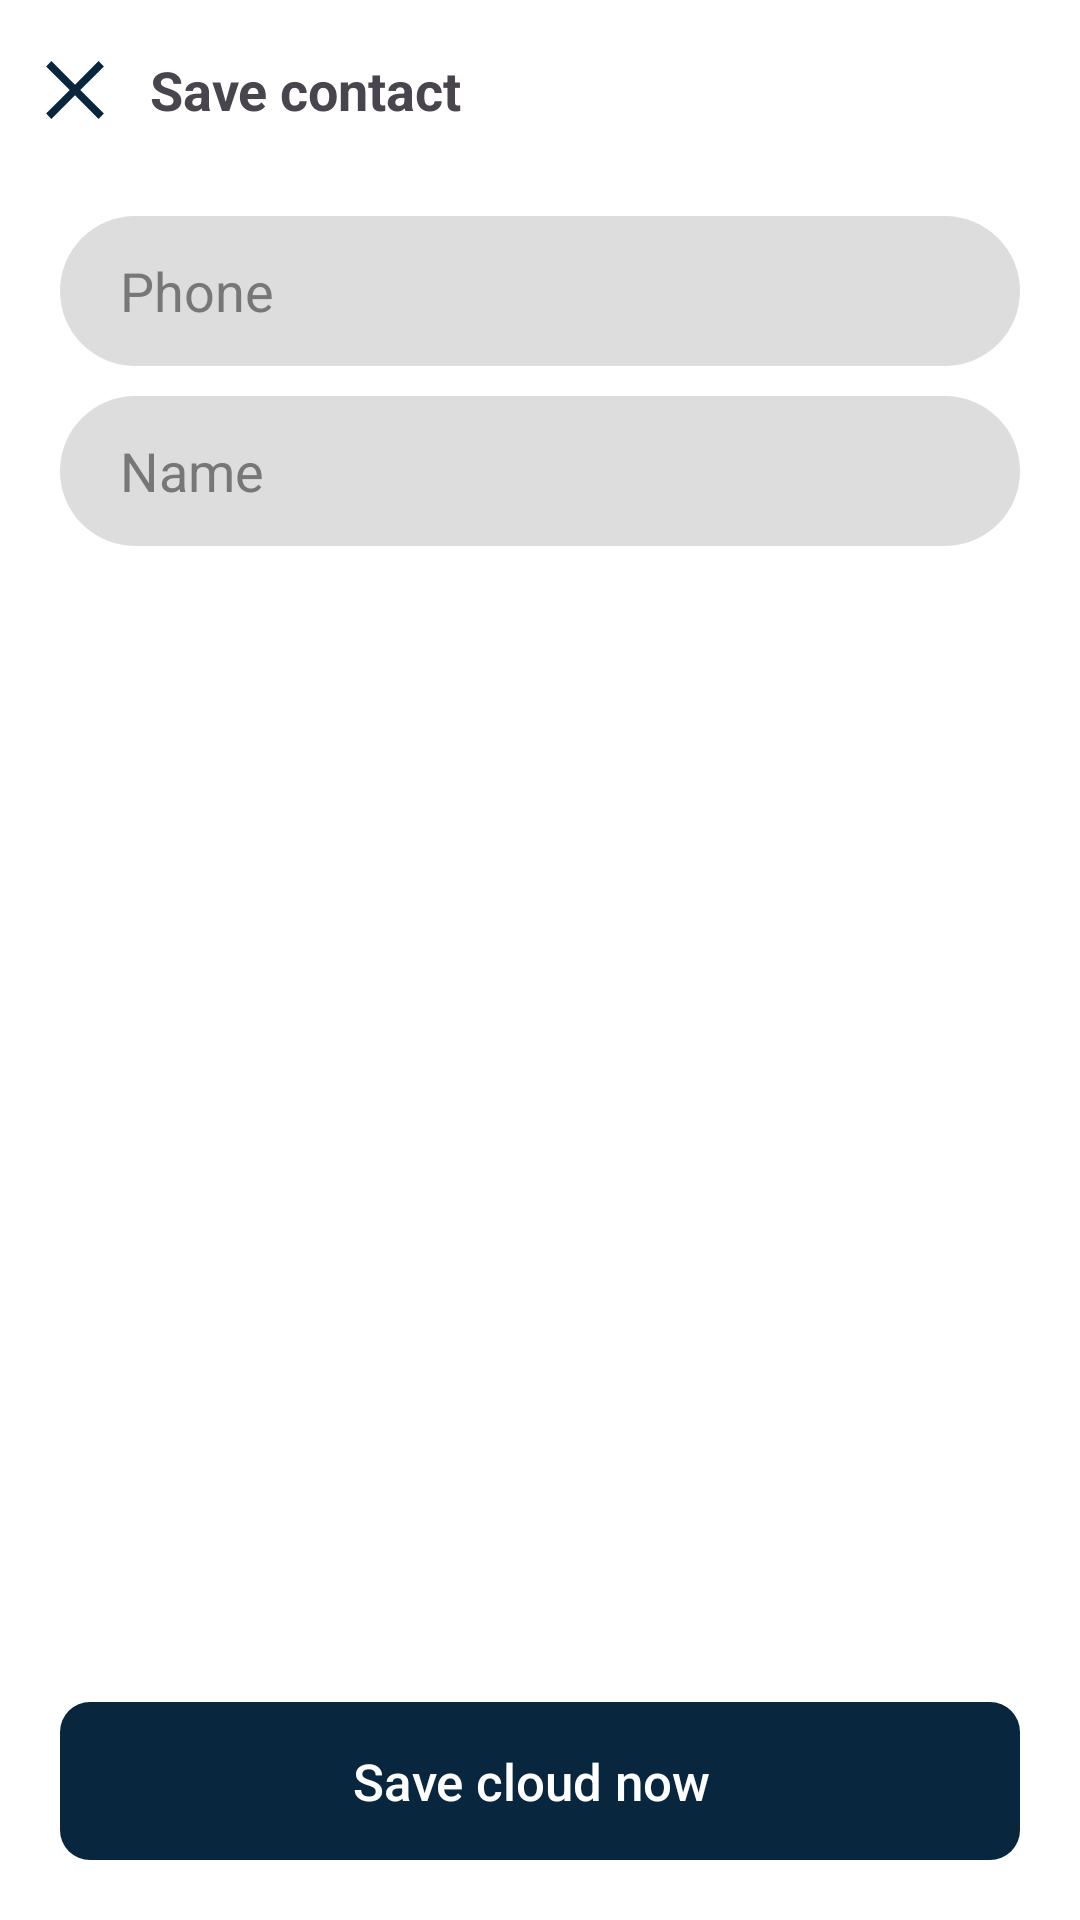

Android layout source for this screen:
<!-- AndroidManifest.xml: application theme Theme.SkyblueContacts -->
<!-- res/layout/activity_add_contact_manually.xml -->
<?xml version="1.0" encoding="utf-8"?>
<RelativeLayout xmlns:android="http://schemas.android.com/apk/res/android"
    xmlns:app="http://schemas.android.com/apk/res-auto"
    xmlns:tools="http://schemas.android.com/tools"
    android:id="@+id/main"
    android:fitsSystemWindows="true"
    android:layout_width="match_parent"
    android:layout_height="match_parent"
    android:background="@color/backgroundColor"
    tools:context=".activity.AddContactManuallyActivity">

    <RelativeLayout
        android:layout_width="match_parent"
        android:layout_height="60dp">

        <LinearLayout
            android:layout_width="wrap_content"
            android:layout_height="wrap_content"
            android:background="?attr/selectableItemBackground"
            android:layout_centerVertical="true"
            android:layout_marginStart="10dp"
            android:orientation="horizontal"
            tools:ignore="UselessParent">

            <ImageView
                android:id="@+id/back"
                android:layout_width="30dp"
                android:layout_height="30dp"
                android:layout_gravity="center_vertical"
                android:contentDescription="@string/back_button"
                android:src="@drawable/ic_cancel"
                app:tint="@color/textColor"/>

            <TextView
                android:layout_width="wrap_content"
                android:layout_height="wrap_content"
                android:layout_marginStart="10dp"
                android:layout_gravity="center_vertical"
                android:text="@string/save_contact"
                android:textSize="18sp"
                android:textStyle="bold" />

        </LinearLayout>

    </RelativeLayout>

    <LinearLayout
        android:layout_width="match_parent"
        android:layout_height="match_parent"
        android:layout_marginTop="62dp"
        android:orientation="vertical">

        <EditText
            android:id="@+id/phone"
            android:layout_width="match_parent"
            android:layout_height="50dp"
            android:layout_marginStart="20dp"
            android:layout_marginTop="10dp"
            android:layout_marginEnd="20dp"
            android:autofillHints="phone"
            android:background="@drawable/btn_search"
            android:focusable="true"
            android:hint="@string/phone"
            android:inputType="phone"
            android:paddingStart="20dp"
            android:paddingEnd="20dp"
            android:textColor="@color/primary"
            android:textColorHint="@color/textHintColor"
            tools:ignore="TextContrastCheck" />

        <EditText
            android:id="@+id/name"
            android:layout_width="match_parent"
            android:layout_height="50dp"
            android:layout_marginStart="20dp"
            android:layout_marginTop="10dp"
            android:layout_marginEnd="20dp"
            android:autofillHints="name"
            android:background="@drawable/btn_search"
            android:hint="@string/name"
            android:inputType="textPersonName"
            android:paddingStart="20dp"
            android:paddingEnd="20dp"
            android:textColor="@color/primary"
            android:textColorHint="@color/textHintColor"
            tools:ignore="TextContrastCheck" />

        <RelativeLayout
            android:id="@+id/errorLayout"
            android:layout_width="match_parent"
            android:layout_height="wrap_content"
            android:background="@drawable/btn_error"
            android:layout_marginStart="20dp"
            android:layout_marginEnd="20dp"
            android:layout_marginTop="10dp"
            android:visibility="gone">

            <TextView
                android:id="@+id/errorText"
                android:layout_width="match_parent"
                android:layout_height="wrap_content"
                android:textColor="@color/white"
                android:paddingStart="20dp"
                android:paddingTop="10dp"
                android:paddingBottom="10dp"
                android:paddingEnd="20dp"/>

        </RelativeLayout>

        <RelativeLayout
            android:id="@+id/successLayout"
            android:layout_width="match_parent"
            android:layout_height="wrap_content"
            android:background="@drawable/btn_success"
            android:layout_marginStart="20dp"
            android:layout_marginEnd="20dp"
            android:layout_marginTop="10dp"
            android:visibility="gone">

            <LinearLayout
                android:layout_width="wrap_content"
                android:layout_height="wrap_content"
                android:orientation="horizontal"
                tools:ignore="UseCompoundDrawables,UselessParent">

                <TextView
                    android:id="@+id/successText"
                    android:layout_width="wrap_content"
                    android:layout_height="wrap_content"
                    android:textColor="@color/white"
                    android:paddingStart="20dp"
                    android:text="@string/saved_success"
                    android:paddingTop="10dp"
                    android:paddingBottom="10dp"
                    android:paddingEnd="0dp"/>

                <ImageView
                    android:layout_width="25dp"
                    android:layout_height="25dp"
                    android:layout_marginStart="10dp"
                    android:layout_gravity="center_vertical"
                    android:importantForAccessibility="no"
                    android:src="@drawable/ic_tick"
                    app:tint="@color/white" />

            </LinearLayout>

        </RelativeLayout>

    </LinearLayout>

    <RelativeLayout
        android:id="@+id/save"
        android:layout_width="match_parent"
        android:layout_height="wrap_content"
        android:layout_marginStart="20dp"
        android:layout_marginEnd="20dp"
        android:layout_marginBottom="20dp"
        android:layout_alignParentBottom="true"
        android:foreground="?android:attr/selectableItemBackground"
        android:background="@drawable/btn_custom">

        <LinearLayout
            android:layout_width="wrap_content"
            android:layout_height="wrap_content"
            android:layout_centerVertical="true"
            android:layout_centerHorizontal="true"
            android:paddingStart="15dp"
            android:paddingTop="15dp"
            android:paddingBottom="15dp"
            android:paddingEnd="15dp"
            android:orientation="horizontal">

            <ProgressBar
                android:id="@+id/progressBar"
                android:layout_width="30dp"
                android:layout_height="30dp"
                android:layout_marginEnd="10dp"
                android:layout_gravity="center_vertical"
                android:indeterminateDrawable="@drawable/progress_white"
                android:visibility="gone" />

            <TextView
                android:id="@+id/progressText"
                android:layout_width="wrap_content"
                android:layout_height="wrap_content"
                android:fontFamily="sans-serif-medium"
                android:text="@string/save_cloud_now"
                android:layout_gravity="center_vertical"
                android:layout_marginEnd="5dp"
                android:textSize="17sp"
                android:textColor="@color/white"
                android:visibility="visible"/>


        </LinearLayout>

    </RelativeLayout>


</RelativeLayout>
<!-- resources referenced by this layout -->
<resources>
  <color name="backgroundColor">#FFFFFF</color>
  <color name="primary">#08273E</color>
  <color name="textColor">#08273E</color>
  <color name="textHintColor">#777777</color>
  <color name="white">#FFFFFFFF</color>
  <!-- drawable btn_custom (drawable) -->
  <?xml version="1.0" encoding="utf-8"?>
  <shape xmlns:android="http://schemas.android.com/apk/res/android"
      android:shape="rectangle" android:padding="10dp">
      <solid android:color="@color/backgroundCustomButton"/>
      <corners
          android:bottomRightRadius="10dp"
          android:bottomLeftRadius="10dp"
          android:topLeftRadius="10dp"
          android:topRightRadius="10dp"/>
  </shape>
  <!-- drawable btn_error (drawable) -->
  <?xml version="1.0" encoding="utf-8"?>
  <shape xmlns:android="http://schemas.android.com/apk/res/android"
      android:shape="rectangle" android:padding="10dp">
      <solid android:color="@color/errorBackgroundColor"/>
      <corners
          android:bottomRightRadius="10dp"
          android:bottomLeftRadius="10dp"
          android:topLeftRadius="10dp"
          android:topRightRadius="10dp"/>
  </shape>
  <!-- drawable btn_search (drawable) -->
  <?xml version="1.0" encoding="utf-8"?>
  <shape xmlns:android="http://schemas.android.com/apk/res/android"
      android:shape="rectangle" android:padding="10dp">
      <solid android:color="@color/shimmer_placeholder"/>
      <corners
          android:bottomRightRadius="50dp"
          android:bottomLeftRadius="50dp"
          android:topLeftRadius="50dp"
          android:topRightRadius="50dp"/>
  </shape>
  <!-- drawable btn_success (drawable) -->
  <?xml version="1.0" encoding="utf-8"?>
  <shape xmlns:android="http://schemas.android.com/apk/res/android"
      android:shape="rectangle" android:padding="10dp">
      <solid android:color="#2BB631"/>
      <corners
          android:bottomRightRadius="10dp"
          android:bottomLeftRadius="10dp"
          android:topLeftRadius="10dp"
          android:topRightRadius="10dp"/>
  </shape>
  <!-- drawable ic_cancel (drawable) -->
  <vector xmlns:android="http://schemas.android.com/apk/res/android" android:height="50dp" android:viewportHeight="512" android:viewportWidth="512" android:width="50dp">
        
      <path android:fillColor="#000000" android:fillType="evenOdd" android:pathData="M420.48,121.81l-30.29,-30.29l-134.19,134.4l-134.19,-134.4l-30.29,30.29l134.4,134.19l-134.4,134.19l30.29,30.29l134.19,-134.4l134.19,134.4l30.29,-30.29l-134.4,-134.19z" android:strokeColor="#00000000" android:strokeWidth="1"/>
      
  </vector>
  <string name="back_button">Back to previous screen</string>
  <string name="name">Name</string>
  <string name="phone">Phone</string>
  <string name="save_cloud_now">Save cloud now</string>
  <string name="save_contact">Save contact</string>
  <string name="saved_success">Saved success</string>
  <style name="Theme.SkyblueContacts" parent="Base.Theme.SkyblueContacts" />
  <color name="backgroundCustomButton">#08273E</color>
  <color name="errorBackgroundColor">#08273E</color>
  <color name="shimmer_placeholder">#dddddd</color>
  <style name="Base.Theme.SkyblueContacts" parent="Theme.Material3.DayNight.NoActionBar">
          <item name="colorPrimary">@color/primary</item>
          <item name="android:windowTranslucentStatus">true</item>
          <item name="android:statusBarColor">@android:color/transparent</item>
      </style>
</resources>
